pico-8 play session: mixed d-pad (fixed 12-tick cycle), after a click and taps of 🅾, ❎, 🅾+❎, 🅾 in the second before t = 0

[t = 1 s] mixed d-pad (1.2s cycle ×~1): → ← ↑ ↓ + 🅾/❎ taps, ~1s
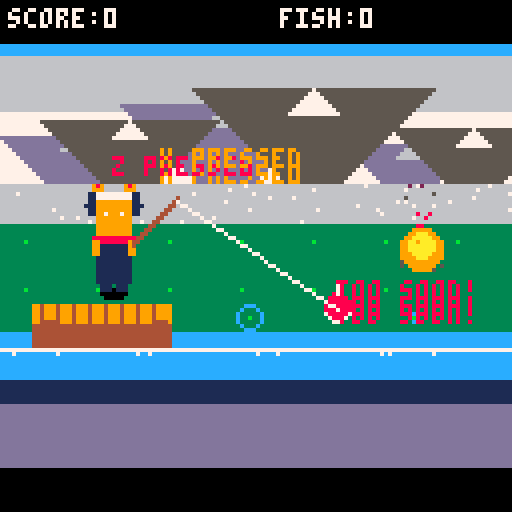
[t = 2 s] mixed d-pad (1.2s cycle ×~1): → ← ↑ ↓ + 🅾/❎ taps, ~2s
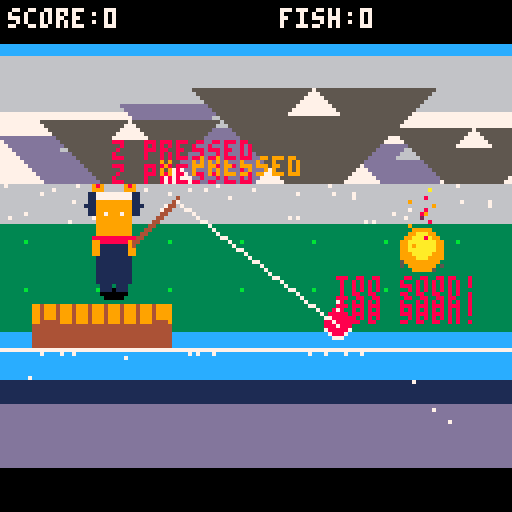
[t = 4 s] mixed d-pad (1.2s cycle ×~3): → ← ↑ ↓ + 🅾/❎ taps, ~4s
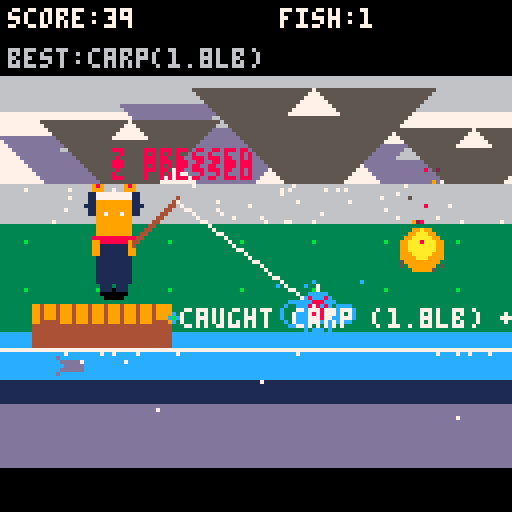
[t = 6 s] mixed d-pad (1.2s cycle ×~5): → ← ↑ ↓ + 🅾/❎ taps, ~6s
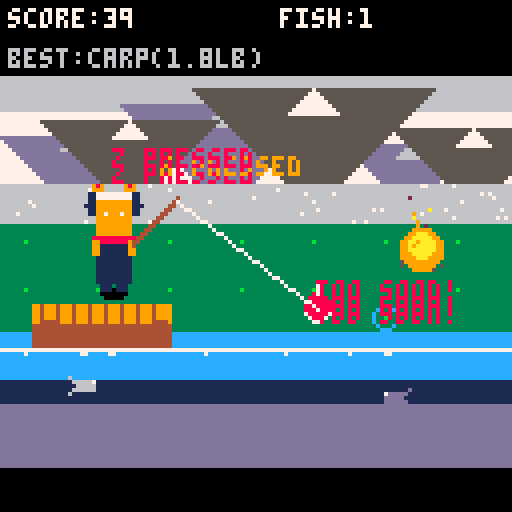
[t = 8 s] mixed d-pad (1.2s cycle ×~6): → ← ↑ ↓ + 🅾/❎ taps, ~8s
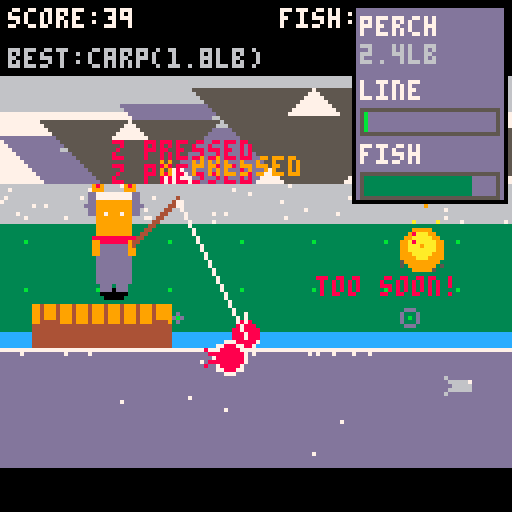

pico-8 cartridge
version 41
__lua__

-- pico-8 fishing (polished pass)
-- cart: simple_fishing.p8
-- by chatgpt + chad
-- controls: arrows aim, z cast, x set hook / reel

-- constants
water_y=80           -- water surface y
shore_y=72
cast_power_max=60
bite_min_wait=60     -- 1s at 60fps
bite_max_wait=240    -- 4s
reel_gain=0.6
fish_pull=0.5
line_max=100

-- game state
state="title"
score=0
fish_caught=0
best_w=0
best_name="-"

-- player
p={x=28,y=shore_y-14,aim=0.5,casting=false,cx=0,cy=0,vt=0,power=0}

-- bobber
b={x=0,y=0,vy=0,in_water=false,waiting_t=0,bite_t=0,biting=false}

-- fish
f=nil -- active hooked fish

-- particles (splashes, bubbles)
parts={}

-- ambient background fish (non-hooked, decorative)
bgfish={}
function spawn_bgfish()
 -- spawn at left or right edge
 local dir=choose({-1,1})
 local x = dir==1 and -8 or 136
 local y = water_y + 6 + flr(rnd(30))
 local speed = 0.3 + rnd(0.6)
 add(bgfish,{x=x,y=y,dir=dir,speed=speed,age=60+flr(rnd(180))})
end

function update_bgfish()
 -- occasionally spawn
 if rnd(1)<0.02 and #bgfish<6 then spawn_bgfish() end
 for i=#bgfish,1,-1 do
  local b=bgfish[i]
  b.x+=b.speed*b.dir
  b.age-=1
  if b.age<=0 or b.x<-16 or b.x>144 then del(bgfish,b) end
 end
end

function draw_bgfish()
 for b in all(bgfish) do
  -- brighter, larger silhouette
  local c=13 -- dark grey/blue
  if (b.y%4<2) c=6 -- light grey variation
  
  -- body
  local off=b.dir*2
  rectfill(b.x-2,b.y-1,b.x+2,b.y+1,c)
  -- tail (directional)
  line(b.x-off,b.y,b.x-off*2,b.y-2,c)
  line(b.x-off,b.y,b.x-off*2,b.y+2,c)
  -- eye (white dot)
  pset(b.x+off,b.y-1,7)
 end
end

-- surface waves as small drifting foam puffs
waves={}
function spawn_wave(x)
 add(waves,{x=x or flr(rnd(128)),y=water_y-1,r=1,vr=0.15,alpha=1,t=18,vx=(rnd(0.6)-0.3)})
end

function update_waves()
 -- spawn occasional waves along surface
 if rnd(1)<0.08 then spawn_wave() end
 for i=#waves,1,-1 do
  local w=waves[i]
  w.x+=w.vx
  w.r+=w.vr
  w.t-=1
  if w.t<=0 then del(waves,w) end
 end
end

function draw_waves()
 for w in all(waves) do
  -- draw as expanding faint rings/pset
  circ(w.x,w.y,w.r,12)
  pset(w.x,w.y,11)
 end
end

function _init()
 shake=0
 tod=0.3 -- start at morning
 tod_speed=0.0002 -- slow cycle
end

-- helpers
function lerp(a,b,t) return a+(b-a)*t end
function clamp(x,a,b) return max(a,min(b,x)) end
function rndint(a,b) return flr(a+rnd(b-a+1)) end
function choose(t) return t[flr(rnd(#t))+1] end
function chance(t)
 -- pairs of {p,label}
 local r=rnd(1)
 local acc=0
 for i=1,#t,2 do
  acc+=t[i]
  if r<=acc then return t[i+1] end
 end
 return t[#t]
end

-- fx text
fx={} -- {t,x,y,c,txt}
function add_floating_text(txt,x,y,c)
 add(fx,{t=45,x=x,y=y,c=c or 7,txt=txt})
end

-- particles
function add_splash(x,y,n)
 y=water_y-2
 local count=n or 8
 for i=1,count do
  local a=rnd(1)
  local sp=0.8+rnd(1.2)
  local vx=cos(a)*sp
  local vy=sin(a)*sp-0.6
  add(parts,{k="drop",x=x,y=y,vx=vx,vy=vy,t=20+flr(rnd(20)),c=12})
 end
 -- surface ring
 add(parts,{k="ring",x=x,y=y,r=1,vr=0.6,t=18,c=12})
 -- bubbles under surface
 for i=1,flr(count/3) do
  add(parts,{k="bubble",x=x+rnd(4)-2,y=water_y+1+rnd(3),vx=rnd(0.2)-0.1,vy=-0.2-rnd(0.3),t=20+flr(rnd(20)),c=7})
 end
end

function update_parts()
 for i=#parts,1,-1 do
  local p=parts[i]
  p.t-=1
  if p.k=="drop" then
   p.vx*=0.98
   p.vy+=0.12
   p.x+=p.vx
   p.y+=p.vy
   if p.y>=water_y-1 or p.t<=0 then
    add(parts,{k="ring",x=p.x,y=water_y-2,r=1,vr=0.5+rnd(0.3),t=12,c=12})
    -- soft splash sound
    play_subtle_sfx("splash")
    if rnd(1)<0.6 then add(parts,{k="bubble",x=p.x,y=water_y+1,vx=rnd(0.2)-0.1,vy=-0.25-rnd(0.25),t=20+flr(rnd(20)),c=7}) end
    del(parts,p)
   end
  elseif p.k=="bubble" then
   p.x+=p.vx + sin(time()*3+p.x*0.2)*0.1
   p.y+=p.vy
   if p.y<=water_y-2 or p.t<=0 then
    add(parts,{k="ring",x=p.x,y=water_y-2,r=1,vr=0.3,t=10,c=7})
    -- light bubble pop
    play_subtle_sfx("bubble")
    del(parts,p)
   end
  elseif p.k=="ring" then
   p.r+=p.vr or 0.4
   if p.t<=0 then del(parts,p) end
  elseif p.k=="spark" then
   p.x+=p.vx
   p.y+=p.vy
   p.vy-=0.02
   if p.t<=0 then del(parts,p) end
  else
   if p.t<=0 then del(parts,p) end
  end
 end
end

function draw_parts()
 for p in all(parts) do
  if p.k=="ring" then
   circ(p.x,p.y,p.r,p.c or 7)
  elseif p.k=="bubble" then
   pset(p.x,p.y,p.c or 7)
  elseif p.k=="drop" then
   pset(p.x,p.y,p.c or 12)
  elseif p.k=="spark" then
   pset(p.x,p.y,p.c or 10)
  end
 end
end

function reset_bobber()
 b.x=rod_tip_x or p.x+16
 b.y=rod_tip_y or p.y-8
 b.vy=0
 b.in_water=false
 b.waiting_t=0
 b.bite_t=0
 b.biting=false
end

function cast()
 local ang=lerp(0.95,0.85,p.aim) -- mostly rightward, slight arc
 b.x=rod_tip_x or p.x+16
 b.y=rod_tip_y or p.y-8
 b.vy=0
 p.vt=0
 p.power=50 -- longer range
 p.cx=cos(ang)*p.power
 p.cy=sin(ang)*p.power
 state="casting"
 play_subtle_sfx("cast")
end

function start_waiting()
 b.in_water=true
 b.vy=0
 b.waiting_t=0
 b.bite_t=rndint(bite_min_wait,bite_max_wait)
 state="waiting"
 add_splash(b.x,water_y-2,10)
 -- soft splash cue
 play_subtle_sfx("splash")
end

function hook_fish()
 -- generate a fish when setting hook
 f={x=b.x,y=b.y,dx=0,dy=0,stamina=40+rnd(40),
     weight=0.5+rnd(4),tension=0,dir=choose({-1,1}),name=rand_fish(),
     rarity=chance({0.6,"common",0.25,"uncommon",0.14,"rare",0.01,"legendary"})}
 state="hooked"
 play_subtle_sfx("hook")
end

function lose_fish(msg)
 play_subtle_sfx("lose")
 add_floating_text(msg,b.x,b.y,9)
 reset_bobber()
 state="idle"
 f=nil
end

function fmt_w(w)
 -- format to 1 decimal place
 local s=tostr(flr(w))
 local d=flr((w-flr(w))*10)
 return s.."."..d.."lb"
end
function rand_fish()
 local names={"sunfish","perch","bass","carp","pike","walleye","bluegill"}
 return choose(names)
end
function time() return t() end

-- sfx map
sfx_map={
 cast=0,
 splash=0,
 bite=1,
 reel=2,
 win=3,
 lose=4,
 spark=5
}

function play_subtle_sfx(name)
 local id=sfx_map[name]
 if not id then return end
 
 -- reduce occurrence for ambient sounds
 if name=="splash" and rnd(1)>0.6 then return end
 if name=="spark" and rnd(1)>0.85 then return end
 
 sfx(id)
end

-- restore drawing functions that were removed earlier

-- campfire particles
fire_parts={}
function update_fire()
 -- spawn new fire particles
 if rnd(1)<0.4 then
  local fx=105+rnd(4)-2
  local fy=shore_y-10
  add(fire_parts,{
   x=fx,
   y=fy,
   vx=rnd(0.4)-0.2,
   vy=-0.3-rnd(0.4),
   t=20+flr(rnd(20)),
   c=choose({8,9,10,9,8}) -- red, orange, yellow
  })
 end
 -- update particles
 for i=#fire_parts,1,-1 do
  local p=fire_parts[i]
  p.x+=p.vx
  p.y+=p.vy
  p.vy-=0.01 -- float up
  p.t-=1
  -- fade color as it rises
  if p.t<10 then p.c=2 end -- dark red/smoke
  if p.t<5 then p.c=5 end -- grey smoke
  if p.t<=0 then del(fire_parts,p) end
 end
end

function draw_fire()
 -- campfire base (logs) - isometric style
 local fx=105
 local fy=shore_y-8
 
 -- stone ring (isometric oval)
 for i=0,6 do
  local ox=cos(i/7)*5
  local oy=sin(i/7)*2
  pset(fx+ox,fy+oy+2,5)
 end
 
 -- logs (crossed, 3D)
 line(fx-3,fy+1,fx+3,fy+1,4)
 line(fx-2,fy,fx+2,fy+2,9)
 
 -- fire glow (warm orange)
 circfill(fx,fy-2,5,9)
 circfill(fx,fy-3,3,10)
 
 -- fire particles
 for p in all(fire_parts) do
  pset(p.x,p.y,p.c)
 end
end

function shprint(s,x,y,c)
 print(s,x+1,y+1,0)
 print(s,x,y,c)
end

function draw_background()
 -- sky gradient
 for y=0,50 do
  local c=12
  if y>=14 and y<28 then c=6 end
  if y>=28 then c=7 end
  line(0,y,127,y,c)
 end

 -- distant mountains (layered)
 local basey=52
 local function mountain(mx,h,basec,snowc)
  for dy=0,h do
   local w=dy
   line(mx-w,basey-dy,mx+w,basey-dy,basec)
  end
  for sy=0,flr(h*0.22) do
   line(mx-sy,basey-h+sy,mx+sy,basey-h+sy,snowc)
  end
 end
 -- back layer (darker)
 mountain(18,18,13,6)
 mountain(56,26,13,6)
 mountain(102,16,13,6)
 -- front layer (lighter)
 mountain(32,22,5,7)
 mountain(78,30,5,7)
 mountain(118,20,5,7)

 -- fog/haze band at horizon
 rectfill(0,46,127,55,6)
 for i=0,40 do
  pset(flr(rnd(128)),46+flr(rnd(10)),7)
 end

 -- grass ground plane
 rectfill(0,56,127,shore_y+10,3)
 -- subtle grass texture (less dense + patterned)
 for i=0,7 do
  local gx=i*18+6
  for gy=60,shore_y+6,12 do
   if (gx+gy)%3==0 then pset(gx,gy,11) end
  end
 end

 -- dock/pier (3D wooden planks)
 local dx=10
 local dy=shore_y+6
 -- dock shadow onto water (fade-ish)
 rectfill(dx-3,dy+9,dx+33,dy+12,1)
 rectfill(dx-1,dy+12,dx+31,dy+14,0)
 -- dock side (depth)
 rectfill(dx-2,dy+2,dx+32,dy+9,4)
 -- dock top
 rectfill(dx-2,dy-2,dx+32,dy+2,9)
 -- plank lines
 for px=dx,dx+30,4 do
  line(px,dy-2,px,dy+2,4)
 end
 -- dock posts going into water
 rectfill(dx,dy+2,dx+3,dy+15,4)
 rectfill(dx+28,dy+2,dx+31,dy+15,4)

 -- shoreline edge shadow (helps separation)
 line(0,dy+9,127,dy+9,1)

 -- water starts after dock
 local water_start=dy+9
 -- water with smoother depth gradient
 for wy=water_start,127 do
  local wc=1
  if wy<water_start+8 then wc=12 end
  if wy>100 then wc=13 end
  if wy>116 then wc=0 end
  line(0,wy,127,wy,wc)
 end
 -- foam / surface highlight
 line(0,water_start,127,water_start,7)
 for i=0,18 do
  local fx=flr(rnd(128))
  if i%2==0 then pset(fx,water_start+1,7) end
 end
 -- occasional water sparkles
 if rnd(1)<0.6 then
  for i=1,4 do
   local sx=flr(rnd(128))
   local sy=water_start+2+flr(rnd(18))
   pset(sx,sy,7)
  end
 end

 -- campfire (on grass, right side)
 draw_fire()

 -- ripples on water
 draw_waves()
end

function draw_hud()
 -- top HUD bar
 rectfill(0,0,127,10,0)
 shprint("score:"..score,2,2,7)
 shprint("fish:"..fish_caught,70,2,7)

 -- best line (own strip for readability)
 if best_w>0 then
  rectfill(0,10,127,18,0)
  shprint("best:"..best_name.."("..fmt_w(best_w)..")",2,12,6)
 end

 if state=="idle" or state=="aim" then
  -- controls at bottom
  rectfill(0,112,127,127,0)
  shprint("</> or ^/v: aim",2,114,6)
  shprint("z: cast   x: hook/reel",2,122,6)
 end
end

-- rod tip position (global for line drawing)
rod_tip_x=0
rod_tip_y=0

function draw_player()
 -- cute cat fisherman (like reference image)
 local x=p.x
 local y=p.y
 
 -- shadow
 ovalfill(x-3,y+14,x+3,y+16,0)
 
 -- feet
 rectfill(x-3,y+12,x-1,y+14,1)
 rectfill(x+1,y+12,x+3,y+14,1)
 
 -- body (dark blue overalls)
 rectfill(x-4,y+2,x+4,y+12,1)
 
 -- red bow/collar
 rectfill(x-4,y,x+4,y+2,8)
 pset(x-5,y+1,8)
 pset(x+5,y+1,8)
 
 -- orange face
 rectfill(x-4,y-8,x+4,y,9)
 
 -- ears (orange with dark tips)
 rectfill(x-5,y-12,x-3,y-8,9)
 rectfill(x+3,y-12,x+5,y-8,9)
 pset(x-4,y-12,8) -- ear tips
 pset(x+4,y-12,8)
 
 -- headband (white)
 rectfill(x-4,y-10,x+4,y-9,7)
 
 -- headphones (dark blue)
 rectfill(x-6,y-10,x-5,y-5,1)
 rectfill(x+5,y-10,x+6,y-5,1)
 pset(x-7,y-7,1) -- extra ear piece
 pset(x+7,y-7,1)
 
 -- eyes (white)
 pset(x-2,y-5,7)
 pset(x+2,y-5,7)
 
 -- arms (orange)
 rectfill(x-5,y+2,x-4,y+5,9)
 rectfill(x+4,y+2,x+5,y+5,9)
 
 -- fishing rod (diagonal, going up-right)
 rod_tip_x=x+16
 rod_tip_y=y-8
 line(x+5,y+2,rod_tip_x,rod_tip_y,4)
 line(x+5,y+3,rod_tip_x,rod_tip_y-1,4)
 -- aim arc / preview dotted trajectory + landing ring
 if state=="idle" or state=="aim" then
  local ang=lerp(0.95,0.85,p.aim) -- match cast angle
  local vx=cos(ang)*5
  local vy=sin(ang)*5
  local tx=rod_tip_x
  local ty=rod_tip_y
  for i=1,80 do
   if ty>=water_y-2 then break end
   if i%2==0 then pset(tx,ty,8) end -- dotted line
   tx+=vx
   ty+=vy
   vy+=0.2 -- gravity
  end
  local lx=clamp(tx,2,125)
  circ(lx,water_y-2,3,10)
 end
end

function draw_bobber()
 if state=="casting" or b.in_water or state=="waiting" or state=="hooked" or state=="bite" then
  local wig=0
  if state=="waiting" then wig=sin(time()*20)*1 end
  if state=="bite" then wig=sin(time()*40)*2 end
  -- red/white bobber
  circfill(b.x,b.y+wig,3,7) -- base white
  circfill(b.x,b.y-1+wig,3,8) -- top red
  line(b.x,b.y-4+wig,b.x,b.y-6+wig,7) -- little stick
 end
 -- line
 if state~="idle" and state~="title" then
  line(rod_tip_x,rod_tip_y,b.x,b.y,7)
 end
end

function draw_fish()
 if f then
  -- hooked fish: make it bright so it's visible against water
  local col=8
  if f.rarity=="uncommon" then col=11 end
  if f.rarity=="rare" then col=12 end
  if f.rarity=="legendary" then col=10+flr(time()*10)%2 end -- flash gold

  -- outline for visibility
  circfill(f.x,f.y,4,7)
  circfill(f.x,f.y,3,col)
  
  -- tail
  local off=f.dir*3
  line(f.x-off,f.y,f.x-off*2,f.y-2,col)
  line(f.x-off,f.y,f.x-off*2,f.y+2,col)
 end
 -- draw ambient bg fish on top of water
 draw_bgfish()
end

function draw_meter()
 if not f then return end
 
 local bx=90 -- bar x position
 local bw=34 -- bar width
 
 -- panel background
 rectfill(bx-2,1,bx+bw+2,50,0)
 rectfill(bx-1,2,bx+bw+1,49,1)
 
 -- fish name & rarity
 local rc=7
 if f.rarity=="uncommon" then rc=11 end
 if f.rarity=="rare" then rc=12 end
 if f.rarity=="legendary" then rc=10 end
 print(f.name,bx,4,rc)
 print(fmt_w(f.weight),bx,11,6)
 
 -- line tension bar
 print("line",bx,20,7)
 rect(bx,27,bx+bw,33,5)
 local tratio=clamp(f.tension/line_max,0,1)
 local tcol=11 -- cyan
 if tratio>0.6 then tcol=9 end -- orange
 if tratio>0.8 then tcol=8 end -- red danger!
 rectfill(bx+1,28,bx+1+flr((bw-2)*tratio),32,tcol)
 -- danger flash
 if tratio>0.8 and time()*4%1>0.5 then
  rectfill(bx+1,28,bx+bw-1,32,8)
 end
 
 -- fish stamina bar
 print("fish",bx,36,7)
 rect(bx,43,bx+bw,49,5)
 local sratio=clamp(f.stamina/80,0,1)
 local scol=3 -- green
 if sratio<0.3 then scol=11 end -- tired = cyan
 if sratio<0.1 then scol=8 end -- exhausted = red (almost caught!)
 rectfill(bx+1,44,bx+1+flr((bw-2)*sratio),48,scol)
end

function draw_fx()
 for i=#fx,1,-1 do
  local o=fx[i]
  print(o.txt,o.x,o.y,o.c)
  o.y-=0.2
  o.t-=1
  if o.t<=0 then del(fx,o) end
 end
end

-- ambient sfx scheduler for Minecraft-like minimal ambience
amb_sfx={} -- queued ambient sfx {name,t}
amb_timer=180

function schedule_sfx(name,delay)
 add(amb_sfx,{name=name,t=delay})
end

-- process ambient queue and spawn sparse ambient cues
function process_ambient()
 -- tick queue
 for i=#amb_sfx,1,-1 do
  local e=amb_sfx[i]
  e.t-=1
  if e.t<=0 then
   play_subtle_sfx(e.name)
   del(amb_sfx,e)
  end
 end
 -- ambient periodic spawner
 amb_timer-=1
 if amb_timer<=0 then
  amb_timer=120+flr(rnd(240))
  -- primary gentle pluck
  play_subtle_sfx("cast")
  -- occasional soft echo plucks
  if rnd(1)<0.6 then
   local echoes=1+flr(rnd(3))
   for i=1,echoes do schedule_sfx("hook",2*i) end
  end
  -- low thud occasionally
  if rnd(1)<0.25 then schedule_sfx("lose",4) end
 end
end

function _update60()
 -- ambient audio processing
 process_ambient()

 -- shake decay
 shake=max(0,shake*0.9-0.1)
 -- time of day
 tod=(tod+tod_speed)%1

 update_parts()
 update_bgfish()
 update_waves()
 update_fire()
 -- debug: show button presses for troubleshooting input mapping
 if btnp(4) then add_floating_text("z pressed",p.x,p.y-14,8) end
 if btnp(5) then add_floating_text("x pressed",p.x+12,p.y-14,9) end

 if state=="title" then
  if btnp(4) or btnp(5) then state="idle" reset_bobber() end
  return
 end

 -- aiming / idle
 if state=="idle" or state=="aim" then
  -- left or up = shorter cast (closer)
  if btn(0) or btn(2) then p.aim=clamp(p.aim-0.01,0,1) state="aim" end
  -- right or down = longer cast (further)
  if btn(1) or btn(3) then p.aim=clamp(p.aim+0.01,0,1) state="aim" end
  if btnp(4) then cast() end
  return
 end
 
 if state=="casting" then
  -- projectile motion until hits water
  b.x+=p.cx*0.1
  b.y+=p.cy*0.1
  p.cy+=0.2 -- gravity
  if b.y>=water_y-2 then
   b.y=water_y-2
   start_waiting()
  end
  return
 end
 
 if state=="waiting" then
  -- gentle float
  b.y=water_y-2+sin(time())
  b.waiting_t+=1
  if b.waiting_t>=b.bite_t then
   b.biting=true
   state="bite"
   b.vy=1
   play_subtle_sfx("bite")
   b.bite_window=30 -- ~0.5s (easier)
  end
  -- set hook early does nothing
  if btnp(4) or btnp(5) then add_floating_text("too soon!",b.x,b.y,8) end
  return
 end
 
 if state=="bite" then
  -- quick dunk
  b.y=water_y+1
  b.bite_window-=1
  -- allow either button to set the hook
  if btnp(4) or btnp(5) then hook_fish() return end
  if b.bite_window<=0 then
   lose_fish("missed!")
  end
  return
 end
 
 if state=="hooked" then
  -- fish fights: random pulls + player reels
  -- fish movement
  local spd=0.4
  if f.rarity=="legendary" then spd=0.8 end

  f.dx=sin(time()*0.7)*spd*f.dir + rnd(0.3)-0.15
  f.dy=sin(time()*1.1)*0.3 + rnd(0.2)-0.1

  -- legendary dash
  if f.rarity=="legendary" and rnd(1)<0.05 then
   f.dx+=choose({-2,2})
   add_splash(f.x,f.y,4)
  end

  f.x=clamp(f.x+f.dx,4,124)
  f.y=clamp(f.y+f.dy,water_y+6,124)

  -- shake based on tension
  if f.tension>line_max*0.5 then
   shake=(f.tension/line_max)*2
  end
  -- bobber follows fish with slack
  b.x=lerp(b.x,f.x,0.15)
  b.y=lerp(b.y,f.y-4,0.15)
  -- rare fish sparkle
  if (f.rarity=="rare" or f.rarity=="legendary") and rnd(1)<0.3 then
   add(parts,{k="spark",x=f.x,y=f.y,vx=rnd(0.3)-0.15,vy=-0.1-rnd(0.1),t=12,c=10})
   play_subtle_sfx("spark")
  end

  -- player reeling (accept either button as reel)
  if btn(5) or btn(4) then
   -- reduce stamina; increase tension
   f.stamina=max(0,f.stamina-1.0) -- faster catch
   f.tension=min(line_max, f.tension+1.0) -- less tension gain
   -- pull fish toward player x
   f.x=lerp(f.x,p.x+12,0.04) -- faster reel speed
   f.y=lerp(f.y,water_y+4,0.04)
   if rnd(1)<0.05 then add_splash(b.x,b.y,2) end
   
   -- reel sound
   if (time()*60)%8<1 then sfx(2) end
  else
   -- fish pulls if not reeling
   f.tension=max(0,f.tension-0.8) -- faster recovery
  end
  -- sudden fish runs
  if rnd(1)<0.005 then -- less frequent
   f.tension=min(line_max,f.tension+15) -- less punishment
   add_floating_text("run!",f.x,f.y,10)
  end

  -- line break
  if f.tension>=line_max then
   lose_fish("snap!")
   return
  end

  -- land fish when close to player and low stamina
  if f.stamina<=0 and abs(f.x-(p.x+12))<6 and f.y<water_y+8 then
   play_subtle_sfx("win")
   local pts=flr(10+f.weight*5+(f.rarity=="rare" and 20 or f.rarity=="uncommon" and 10 or 0))
   score+=pts
   fish_caught+=1
   add_floating_text("caught "..f.name.." ("..fmt_w(f.weight)..") +"..pts,f.x,f.y-6,7)
   if f.weight>best_w then best_w=f.weight best_name=f.name end
   f=nil
   reset_bobber()
   state="idle"
  end
  return
 end
end

-- sfx map (placeholder):
-- 0: cast/hook, 1: lose, 2: bite, 3: win
-- if you add real sprites, replace draw_fish() with spr() calls.

function set_palette()
 pal() -- reset
 if tod>0.4 and tod<0.6 then
  -- sunset
  pal(12,13) -- sky darker
  pal(1,13) -- water darker
 elseif tod>=0.6 or tod<0.1 then
  -- night
  pal(12,0) -- sky black
  pal(1,1) -- water dark blue
  pal(6,5) -- dim grays
  pal(7,6)
 end
end

function draw_title()
 cls(1)
 -- water shimmer
 for i=0,127 do
  local off=sin(time()+i*0.05)*2
  pset(i,64+off,12)
 end
 
 -- title
 local tx=64-24
 print("= cat fishing =",tx-2,30,7)
 print("cat fishing",tx,32,9)
 
 -- bobber animation
 local by=50+sin(time()*2)*3
 circfill(64,by,4,7)
 circfill(64,by-2,4,8)
 
 -- instructions
 print("</> or ^/v: aim cast",20,80,6)
 print("z: cast line",40,90,6)
 print("x: hook & reel",36,100,6)
 
 print("press z or x to start",22,115,7)
end

function _draw()
 if state=="title" then
  draw_title()
  return
 end
 
 set_palette()
 cls(12) -- sky color
 camera(rnd(shake)-shake/2,rnd(shake)-shake/2)
 
 draw_background()
 draw_player()
 draw_bobber()
 draw_fish()
 draw_parts()
 draw_fx()
 camera(0,0)
 draw_hud()
 draw_meter()
end
__gfx__
00000000000000000000000000000000000000000000000000000000000000000000000000000000000000000000000000000000000000000000000000000000
00000000000770000000000000000000000000000000000000000000000000000000000000000000000000000000000000000000000000000000000000000000
00700700007cc700000000000000000000000000000000000000000000000000000000000000000000000000000000000000000000000000000000000000000000
00077000007cc700000000000000000000000000000000000000000000000000000000000000000000000000000000000000000000000000000000000000000000
00077000000770000000000000000000000000000000000000000000000000000000000000000000000000000000000000000000000000000000000000000000
00700700000000000000000000000000000000000000000000000000000000000000000000000000000000000000000000000000000000000000000000000000
